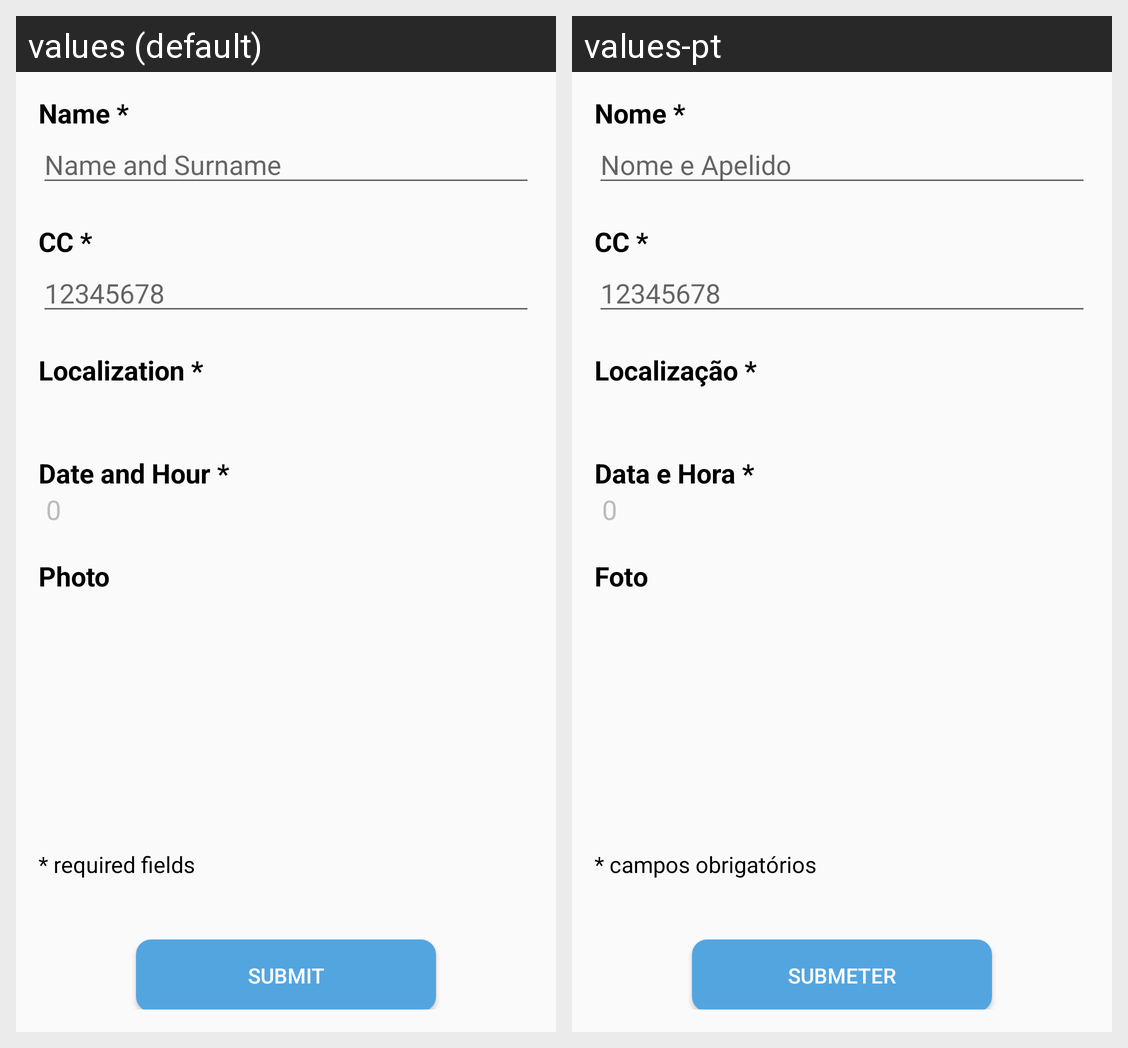

Locale-by-locale string values for the Android screen shown in this grid:
Android screen res/layout/fragment_register.xml rendered under 2 locales, left to right: values (default), values-pt. Device: Nexus 5 (rendered at 1080×1920; each locale shown at half size, 540×960, under a caption strip naming it); theme Theme.G21904825_21904341.
Strings drawn on this screen, with the default value and each locale's value (text and hints the layout hard-codes, and strings that could not be matched under every locale, appear in the picture but are not listed):

name_form
  values: Name *
  values-pt: Nome *

name_hint_form
  values: Name and Surname
  values-pt: Nome e Apelido

cc_form
  values: CC *
  values-pt: CC *  [not translated; the default value is used]

cc_hint_form
  values: 12345678
  values-pt: 12345678  [not translated; the default value is used]

localization_form
  values: Localization *
  values-pt: Localização *

date_form
  values: Date and Hour *
  values-pt: Data e Hora *

photo_form
  values: Photo
  values-pt: Foto

required_fields
  values: * required fields
  values-pt: * campos obrigatórios

submit_button
  values: Submit
  values-pt: Submeter
